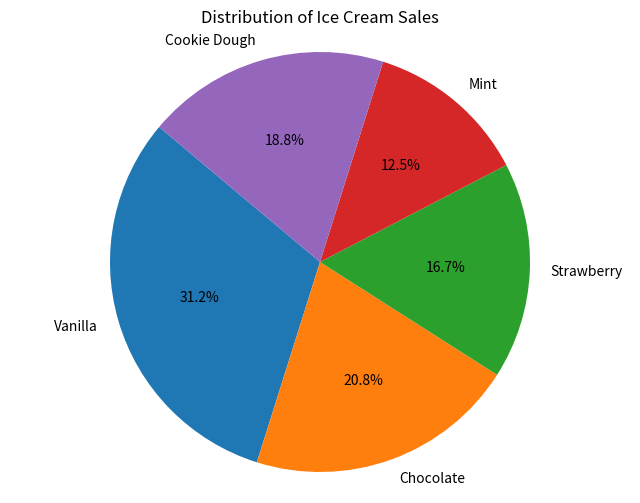

This figure's Python source:
import matplotlib.pyplot as plt

flavors = ['Vanilla', 'Chocolate', 'Strawberry', 'Mint', 'Cookie Dough']
scoops_sold = [150, 100, 80, 60, 90]

plt.figure(figsize=(8, 6))
plt.pie(scoops_sold, labels=flavors, autopct='%1.1f%%', startangle=140)
plt.title('Distribution of Ice Cream Sales')
plt.axis('equal')
plt.show()
